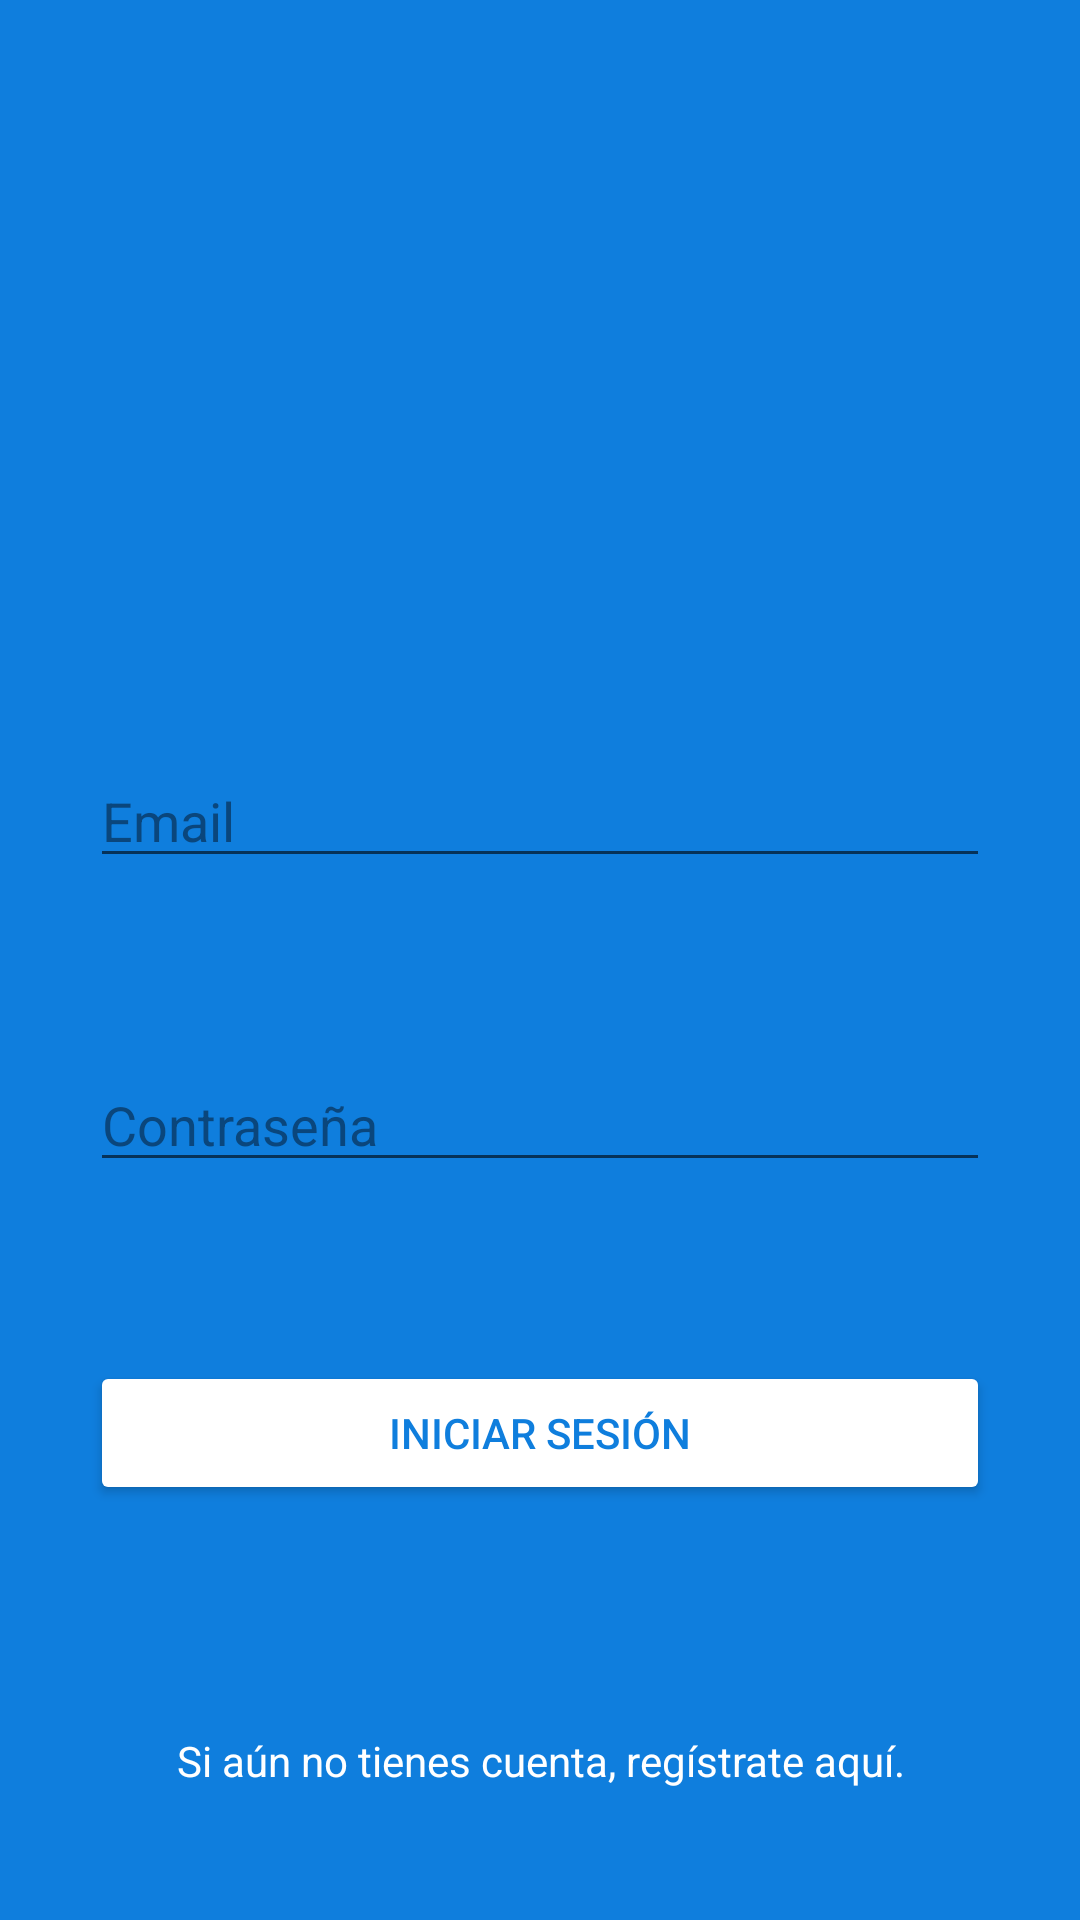

Layout XML and referenced resources for this Android screen:
<!-- AndroidManifest.xml: application theme AppTheme -->
<!-- res/layout/activity_main.xml -->
<?xml version="1.0" encoding="utf-8"?>
<androidx.constraintlayout.widget.ConstraintLayout xmlns:android="http://schemas.android.com/apk/res/android"
    xmlns:app="http://schemas.android.com/apk/res-auto"
    xmlns:tools="http://schemas.android.com/tools"
    android:layout_width="match_parent"
    android:layout_height="match_parent"
    android:background="@color/colorAzul"
    tools:context=".ui.auth.MainActivity">

    <ImageView
        android:id="@+id/imageView"
        android:layout_width="300dp"
        android:layout_height="100dp"
        app:layout_constraintBottom_toTopOf="@+id/editTextEmail"
        app:layout_constraintEnd_toEndOf="parent"
        app:layout_constraintHorizontal_bias="0.5"
        app:layout_constraintStart_toStartOf="parent"
        app:layout_constraintTop_toTopOf="parent"
        app:layout_constraintVertical_chainStyle="spread"
        app:srcCompat="@drawable/ic_logo_minitwitter_white" />

    <EditText
        android:id="@+id/editTextEmail"
        android:layout_width="0dp"
        android:layout_height="wrap_content"
        android:layout_marginTop="64dp"
        android:ems="10"
        android:hint="@string/hint_email"
        android:inputType="textEmailAddress"
        android:textColor="@android:color/white"
        android:textColorHighlight="@color/colorAzulDark"
        android:textColorHint="@color/colorAzulDark"
        android:textColorLink="@android:color/white"
        app:layout_constraintBottom_toTopOf="@+id/editTextPassword"
        app:layout_constraintEnd_toEndOf="@+id/imageView"
        app:layout_constraintHorizontal_bias="0.5"
        app:layout_constraintStart_toStartOf="@+id/imageView"
        app:layout_constraintTop_toBottomOf="@+id/imageView" />

    <EditText
        android:id="@+id/editTextPassword"
        android:layout_width="0dp"
        android:layout_height="wrap_content"
        android:layout_marginTop="16dp"
        android:ems="10"
        android:hint="@string/hint_password"
        android:inputType="textPassword"
        android:textColor="@android:color/white"
        android:textColorHighlight="@color/colorAzulDark"
        android:textColorHint="@color/colorAzulDark"
        android:textColorLink="@android:color/white"
        app:layout_constraintBottom_toTopOf="@+id/buttonLogin"
        app:layout_constraintEnd_toEndOf="@+id/editTextEmail"
        app:layout_constraintHorizontal_bias="0.5"
        app:layout_constraintStart_toStartOf="@+id/editTextEmail"
        app:layout_constraintTop_toBottomOf="@+id/editTextEmail" />

    <Button
        android:id="@+id/buttonLogin"
        android:layout_width="0dp"
        android:layout_height="wrap_content"
        android:layout_marginTop="16dp"
        android:backgroundTintMode="@android:color/white"
        android:text="@string/btn_login"
        android:textColor="@color/colorAzul"
        app:layout_constraintBottom_toTopOf="@+id/textViewSignUp"
        app:layout_constraintEnd_toEndOf="@+id/editTextPassword"
        app:layout_constraintHorizontal_bias="0.5"
        app:layout_constraintStart_toStartOf="@+id/editTextPassword"
        app:layout_constraintTop_toBottomOf="@+id/editTextPassword" />

    <TextView
        android:id="@+id/textViewSignUp"
        android:layout_width="0dp"
        android:layout_height="wrap_content"
        android:layout_marginTop="32dp"
        android:gravity="center"
        android:text="@string/text_create_account"
        android:textColor="@android:color/white"
        app:layout_constraintBottom_toBottomOf="parent"
        app:layout_constraintEnd_toEndOf="@+id/buttonLogin"
        app:layout_constraintHorizontal_bias="0.5"
        app:layout_constraintStart_toStartOf="@+id/buttonLogin"
        app:layout_constraintTop_toBottomOf="@+id/buttonLogin" />
</androidx.constraintlayout.widget.ConstraintLayout>
<!-- resources referenced by this layout -->
<resources>
  <color name="colorAzul">#0F7EDD</color>
  <color name="colorAzulDark">#0A467C</color>
  <string name="btn_login">Iniciar sesión</string>
  <string name="hint_email">Email</string>
  <string name="hint_password">Contraseña</string>
  <string name="text_create_account">Si aún no tienes cuenta, regístrate aquí.</string>
  <style name="AppTheme" parent="Theme.AppCompat.DayNight">
          
          <item name="colorPrimary">@color/colorPrimary</item>
          <item name="colorPrimaryDark">@color/colorAzul</item>
          <item name="colorAccent">@color/colorAccent</item>
      </style>
  <color name="colorPrimary">@color/colorAzul</color>
  <color name="colorAccent">@color/colorAzul</color>
</resources>
